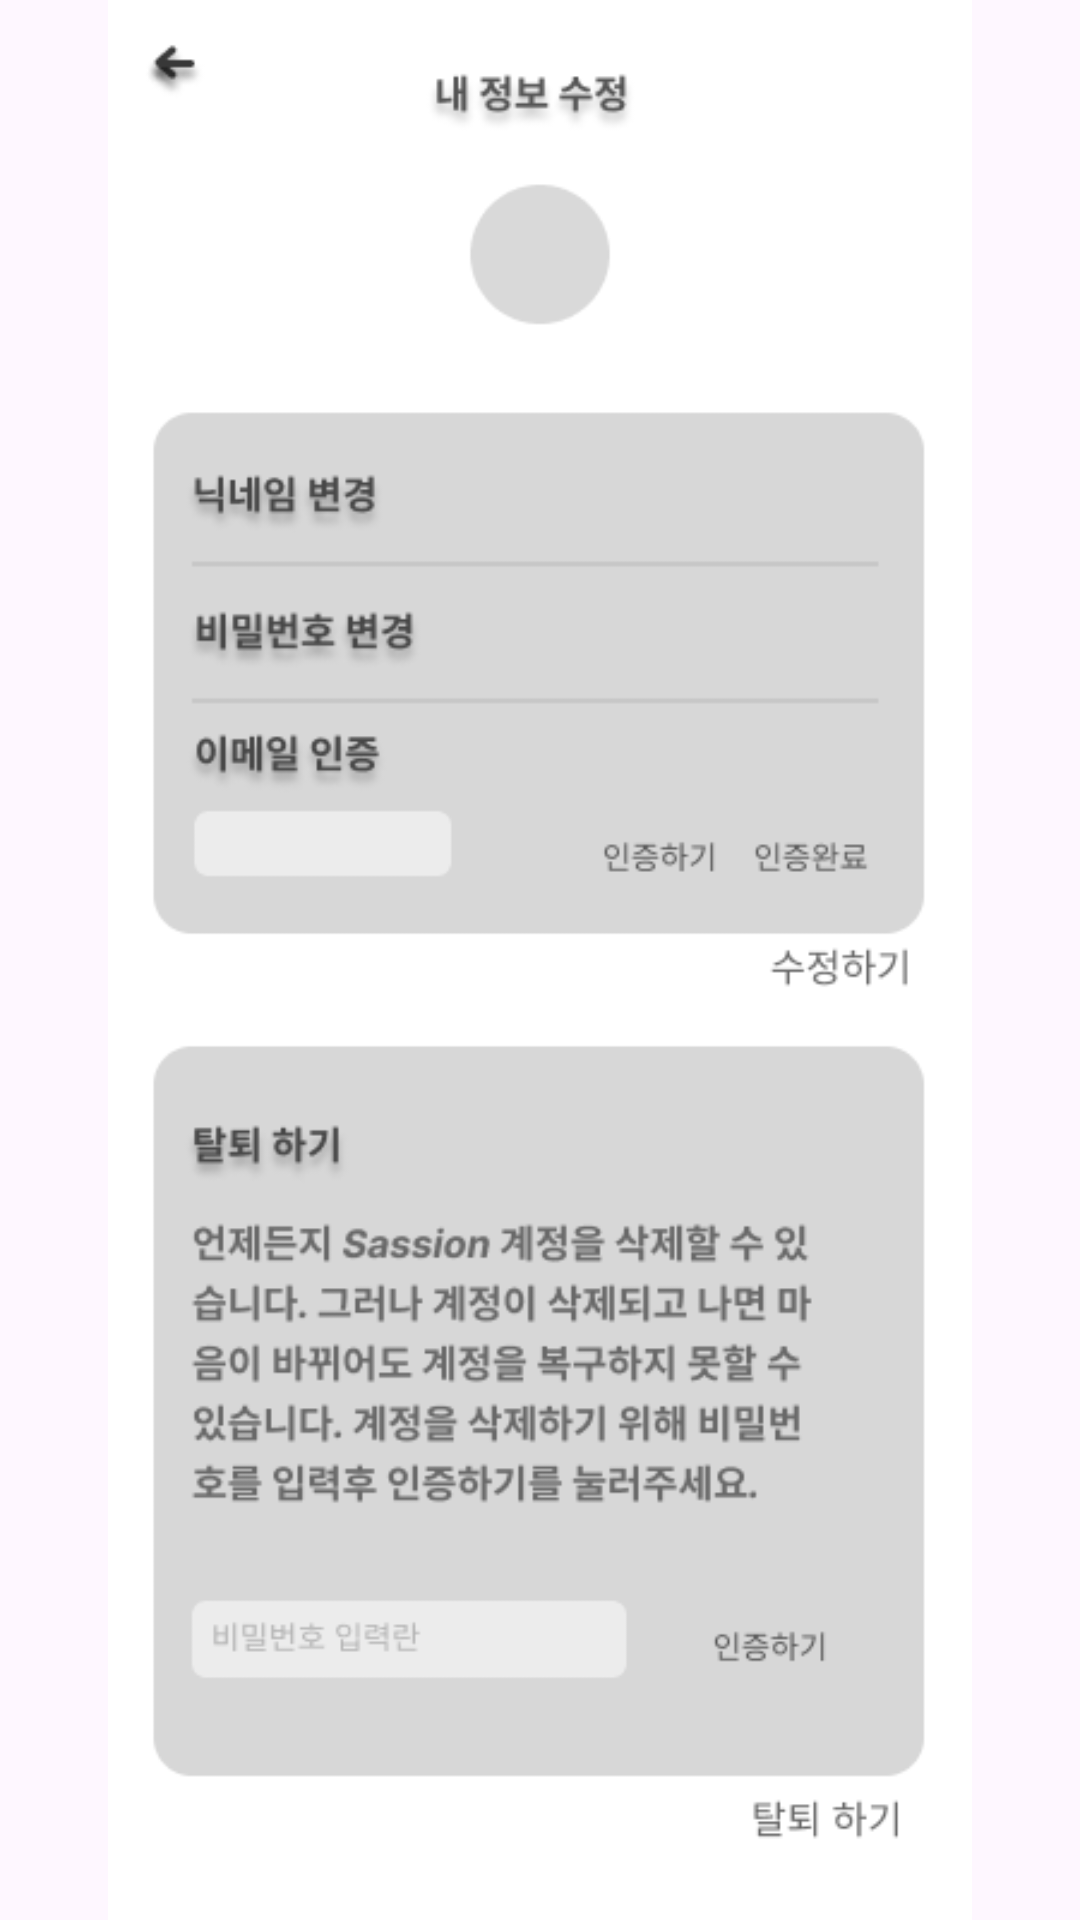

Layout XML and referenced resources for this Android screen:
<!-- AndroidManifest.xml: application theme Theme.Login_frist -->
<!-- res/layout/activity_change_info.xml -->
<?xml version="1.0" encoding="utf-8"?>
<androidx.constraintlayout.widget.ConstraintLayout xmlns:android="http://schemas.android.com/apk/res/android"
    xmlns:app="http://schemas.android.com/apk/res-auto"
    xmlns:tools="http://schemas.android.com/tools"
    android:layout_width="match_parent"
    android:layout_height="match_parent"
    tools:context=".ChangeInfo">

    <ImageView
        android:id="@+id/changeInfoPage"
        android:layout_width="wrap_content"
        android:layout_height="wrap_content"
        app:layout_constraintBottom_toBottomOf="parent"
        app:layout_constraintEnd_toEndOf="parent"
        app:layout_constraintHorizontal_bias="0.49"
        app:layout_constraintStart_toStartOf="parent"
        app:layout_constraintTop_toTopOf="parent"
        app:layout_constraintVertical_bias="0.0"
        app:srcCompat="@drawable/change_info_page" />

    <TextView
        android:id="@+id/viewEmail"
        android:layout_width="160dp"
        android:layout_height="40dp"
        android:ems="10"
        android:inputType="text"
        android:text=""
        app:layout_constraintBottom_toBottomOf="parent"
        app:layout_constraintEnd_toEndOf="parent"
        app:layout_constraintHorizontal_bias="0.689"
        app:layout_constraintStart_toStartOf="parent"
        app:layout_constraintTop_toTopOf="parent"
        app:layout_constraintVertical_bias="0.379" />

    <EditText
        android:id="@+id/inputCode"
        android:layout_width="60dp"
        android:layout_height="35dp"
        android:background="@null"
        android:inputType="text"
        android:text=""
        android:textSize="12dp"
        app:layout_constraintBottom_toBottomOf="parent"
        app:layout_constraintEnd_toEndOf="parent"
        app:layout_constraintHorizontal_bias="0.236"
        app:layout_constraintStart_toStartOf="parent"
        app:layout_constraintTop_toTopOf="parent"
        app:layout_constraintVertical_bias="0.417" />

    <EditText
        android:id="@+id/inputPassword"
        android:layout_width="160dp"
        android:layout_height="40dp"
        android:ems="10"
        android:inputType="textPassword"
        android:text=""
        android:background="@null"
        app:layout_constraintBottom_toBottomOf="parent"
        app:layout_constraintEnd_toEndOf="parent"
        app:layout_constraintHorizontal_bias="0.689"
        app:layout_constraintStart_toStartOf="parent"
        app:layout_constraintTop_toTopOf="parent"
        app:layout_constraintVertical_bias="0.322" />

    <EditText
        android:id="@+id/inputPasswordDelete"
        android:layout_width="140dp"
        android:layout_height="40dp"
        android:ems="10"
        android:inputType="textPassword"
        android:text=""
        android:background="@null"
        app:layout_constraintBottom_toBottomOf="parent"
        app:layout_constraintEnd_toEndOf="parent"
        app:layout_constraintHorizontal_bias="0.3"
        app:layout_constraintStart_toStartOf="parent"
        app:layout_constraintTop_toTopOf="parent"
        app:layout_constraintVertical_bias="0.875" />

    <EditText
        android:id="@+id/inputName"
        android:layout_width="160dp"
        android:layout_height="40dp"
        android:ems="10"
        android:inputType="text"
        android:text=""
        android:background="@null"
        app:layout_constraintBottom_toBottomOf="parent"
        app:layout_constraintEnd_toEndOf="parent"
        app:layout_constraintHorizontal_bias="0.689"
        app:layout_constraintStart_toStartOf="parent"
        app:layout_constraintTop_toTopOf="parent"
        app:layout_constraintVertical_bias="0.24" />

    <ImageView
        android:id="@+id/profileImg"
        android:layout_width="70dp"
        android:layout_height="70dp"
        app:layout_constraintBottom_toBottomOf="parent"
        app:layout_constraintEnd_toEndOf="parent"
        app:layout_constraintHorizontal_bias="0.507"
        app:layout_constraintStart_toStartOf="parent"
        app:layout_constraintTop_toTopOf="parent"
        app:layout_constraintVertical_bias="0.087"
        tools:srcCompat="@tools:sample/avatars" />

    <Button
        android:id="@+id/checkCode"
        android:layout_width="60dp"
        android:layout_height="13dp"
        android:background="@drawable/click_animate"
        android:clickable="true"
        android:focusable="true"
        app:layout_constraintBottom_toBottomOf="parent"
        app:layout_constraintEnd_toEndOf="parent"
        app:layout_constraintHorizontal_bias="0.8"
        app:layout_constraintStart_toStartOf="parent"
        app:layout_constraintTop_toTopOf="parent"
        app:layout_constraintVertical_bias="0.432" />

    <Button
        android:id="@+id/sendMail"
        android:layout_width="60dp"
        android:layout_height="13dp"
        android:background="@drawable/click_animate"
        android:clickable="true"
        android:focusable="true"
        app:layout_constraintBottom_toBottomOf="parent"
        app:layout_constraintEnd_toEndOf="parent"
        app:layout_constraintHorizontal_bias="0.629"
        app:layout_constraintStart_toStartOf="parent"
        app:layout_constraintTop_toTopOf="parent"
        app:layout_constraintVertical_bias="0.431" />

    <Button
        android:id="@+id/checkPassword"
        android:layout_width="60dp"
        android:layout_height="13dp"
        android:background="@drawable/click_animate"
        android:clickable="true"
        android:focusable="true"
        app:layout_constraintBottom_toBottomOf="parent"
        app:layout_constraintEnd_toEndOf="parent"
        app:layout_constraintHorizontal_bias="0.74"
        app:layout_constraintStart_toStartOf="parent"
        app:layout_constraintTop_toTopOf="parent"
        app:layout_constraintVertical_bias="0.864" />

    <Button
        android:id="@+id/change"
        android:layout_width="60dp"
        android:layout_height="20dp"
        android:background="@drawable/click_animate"
        android:clickable="true"
        android:focusable="true"
        app:layout_constraintBottom_toBottomOf="parent"
        app:layout_constraintEnd_toEndOf="parent"
        app:layout_constraintHorizontal_bias="0.834"
        app:layout_constraintStart_toStartOf="parent"
        app:layout_constraintTop_toTopOf="parent"
        app:layout_constraintVertical_bias="0.483" />

    <Button
        android:id="@+id/back"
        android:layout_width="30dp"
        android:layout_height="30dp"
        android:background="@drawable/click_animate"
        android:clickable="true"
        android:focusable="true"
        app:layout_constraintBottom_toBottomOf="parent"
        app:layout_constraintEnd_toEndOf="parent"
        app:layout_constraintHorizontal_bias="0.139"
        app:layout_constraintStart_toStartOf="parent"
        app:layout_constraintTop_toTopOf="parent"
        app:layout_constraintVertical_bias="0.015" />

    <Button
        android:id="@+id/remove"
        android:layout_width="65dp"
        android:layout_height="20dp"
        android:background="@drawable/click_animate"
        android:clickable="true"
        android:focusable="true"
        app:layout_constraintBottom_toBottomOf="parent"
        app:layout_constraintEnd_toEndOf="parent"
        app:layout_constraintHorizontal_bias="0.812"
        app:layout_constraintStart_toStartOf="parent"
        app:layout_constraintTop_toTopOf="parent"
        app:layout_constraintVertical_bias="0.959" />

</androidx.constraintlayout.widget.ConstraintLayout>
<!-- resources referenced by this layout -->
<resources>
  <!-- drawable change_info_page: png bitmap (drawable, 32716 bytes) -->
  <!-- drawable click_animate (drawable) -->
  <?xml version="1.0" encoding="utf-8"?>
  <ripple xmlns:android="http://schemas.android.com/apk/res/android"
      android:color="#FF7F00"> 
  
      
      <item android:id="@android:id/background">
          <shape android:shape="rectangle">
              <solid android:color="#00000000"/> 
          </shape>
      </item>
  
  </ripple>
  <style name="Theme.Login_frist" parent="Base.Theme.Login_frist" />
  <style name="Base.Theme.Login_frist" parent="Theme.Material3.DayNight.NoActionBar">
          
          
      </style>
</resources>
